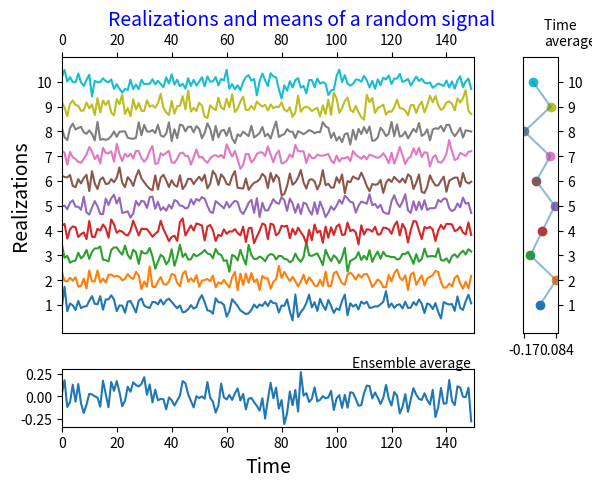

Source code (Python):
# -*- coding: utf-8 -*-
"""
Created on Mon Feb 17 13:51:59 2014

[redacted]
"""


def plot_rea(sig, nb=10, fig=None):
    """
    Plot  `nb` realizations of the random variable object `rv`
    
    Parameters
    ----------
    rv:  object       
        the random variable array
    nb:  number
        number of realizations to display
    Returns
    -------
    Nothing
    Modules
    -------
    import matplotlib.gridspec as gridspec
    from itertools import cycle
    
    Examples
    --------
    >>> rv=stats.norm(loc=0,scale=1) 
    >>> plot_rea()
            
    """
    import numpy as np
    import scipy as sp
    import matplotlib.pyplot as plt
    import matplotlib.gridspec as gridspec
    from itertools import cycle

    plt.figure(fig)
    plt.clf()
    plt.suptitle(
        "Realizations and means of a random signal", fontsize=14, color='blue')
    G = gridspec.GridSpec(12, 12)
    #fig=figure(figsize=(10,4))
    ax1 = plt.subplot(G[0:9, 0:10])
    ax2 = plt.subplot(G[10:12, 0:10])
    ax3 = plt.subplot(G[0:9, 11:12])

    (K, N) = np.shape(sig)
    sig_sampled = sig[np.random.randint(0, K, nb), :]
    deltaA = sig.max() - sig.min()
    yrea = deltaA * np.linspace(0, nb, nb)
    decalage = np.outer(yrea, np.ones(N))
    sig_sampled_dec = sig_sampled + 0.5 * decalage

    ax1.xaxis.tick_top()
    ax1.plot(sig_sampled_dec.T)
    ax1.set_yticks(yrea / 2)  #,
    ax1.set_yticklabels([str(x) for x in list(range(1, nb + 1))])
    ax1.set_xlim([0, N])
    fivepercent = (sig_sampled_dec.max() - sig_sampled_dec.min()) / 20
    ax1.set_ylim([
        sig_sampled_dec.min() - fivepercent, sig_sampled_dec.max() +
        fivepercent
    ])
    ax1.set_ylabel("Realizations", fontsize=14)

    msig0 = np.mean(sig, axis=0)
    ax2.plot(msig0)
    ax2.set_xlim([0, N])
    ax2.set_xlabel("Time", fontsize=14)
    ax2.annotate(
        "Ensemble average",
        xy=(80, msig0[80]),
        xytext=(0.55, 0.25),
        textcoords='figure fraction'
        #                 ,
        #         arrowprops=dict(arrowstyle="->",
        #                         color="green",
        #                         connectionstyle="arc3,rad=0.3",
        #         shrinkA=10, shrinkB=10)
    )
    # yticks([])

    #clist = plt.rcParams['axes.color_cycle']
    #colorcycler = cycle(clist)
    #axes.prop_cycle : cycler('color', ['b', 'g', 'r', 'c', 'm', 'y', 'k'])
    colorcycler = cycle(plt.rcParams['axes.prop_cycle'])
    ax3.yaxis.tick_right()
    m_sig_sampled1 = np.mean(sig_sampled, axis=1)
    for k in range(len(yrea)):
        ax3.plot(
            m_sig_sampled1[k],
            yrea[k] / 2,
            'o',
            color=next(colorcycler)['color'])  #sig
    ax3.plot(np.mean(sig_sampled, axis=1), yrea / 2, alpha=0.5)  #sig
    ax3.set_ylim([
        sig_sampled_dec.min() - fivepercent, sig_sampled_dec.max() +
        fivepercent
    ])
    ax3.set_yticks(yrea / 2)  #,
    ax3.set_yticklabels([str(x) for x in list(range(1, nb + 1))])
    ax3.set_xticks([m_sig_sampled1.min(), m_sig_sampled1.max()])
    ax3.set_xticklabels([
        "{0:2.2f}".format(m_sig_sampled1.min()),
        "{0:2.3f}".format(m_sig_sampled1.max())
    ])  #,
    ax3.annotate(
        "Time \naverage",
        xy=(m_sig_sampled1[0], yrea[0] / 2),  #xycoords='figure fraction',
        xytext=(0.85, 0.92),
        textcoords='figure fraction'
        #,
        #         arrowprops=dict(arrowstyle="->",
        #                         color="blue",
        #                         connectionstyle="arc3,rad=0.3",
        #         shrinkA=10, shrinkB=10)
    )
    #ax3.set_xlim([0,N])


if __name__ == '__main__':
    import scipy.stats as stats
    import matplotlib.gridspec as gridspec
    from itertools import cycle
    # Used for arbitrary subplots, with possible aliasing between them and all that      

    rv = stats.norm(loc=0, scale=1)
    size = (100, 150)
    sig = rv.rvs(size=size)
    plot_rea(sig, nb=10, fig=1)